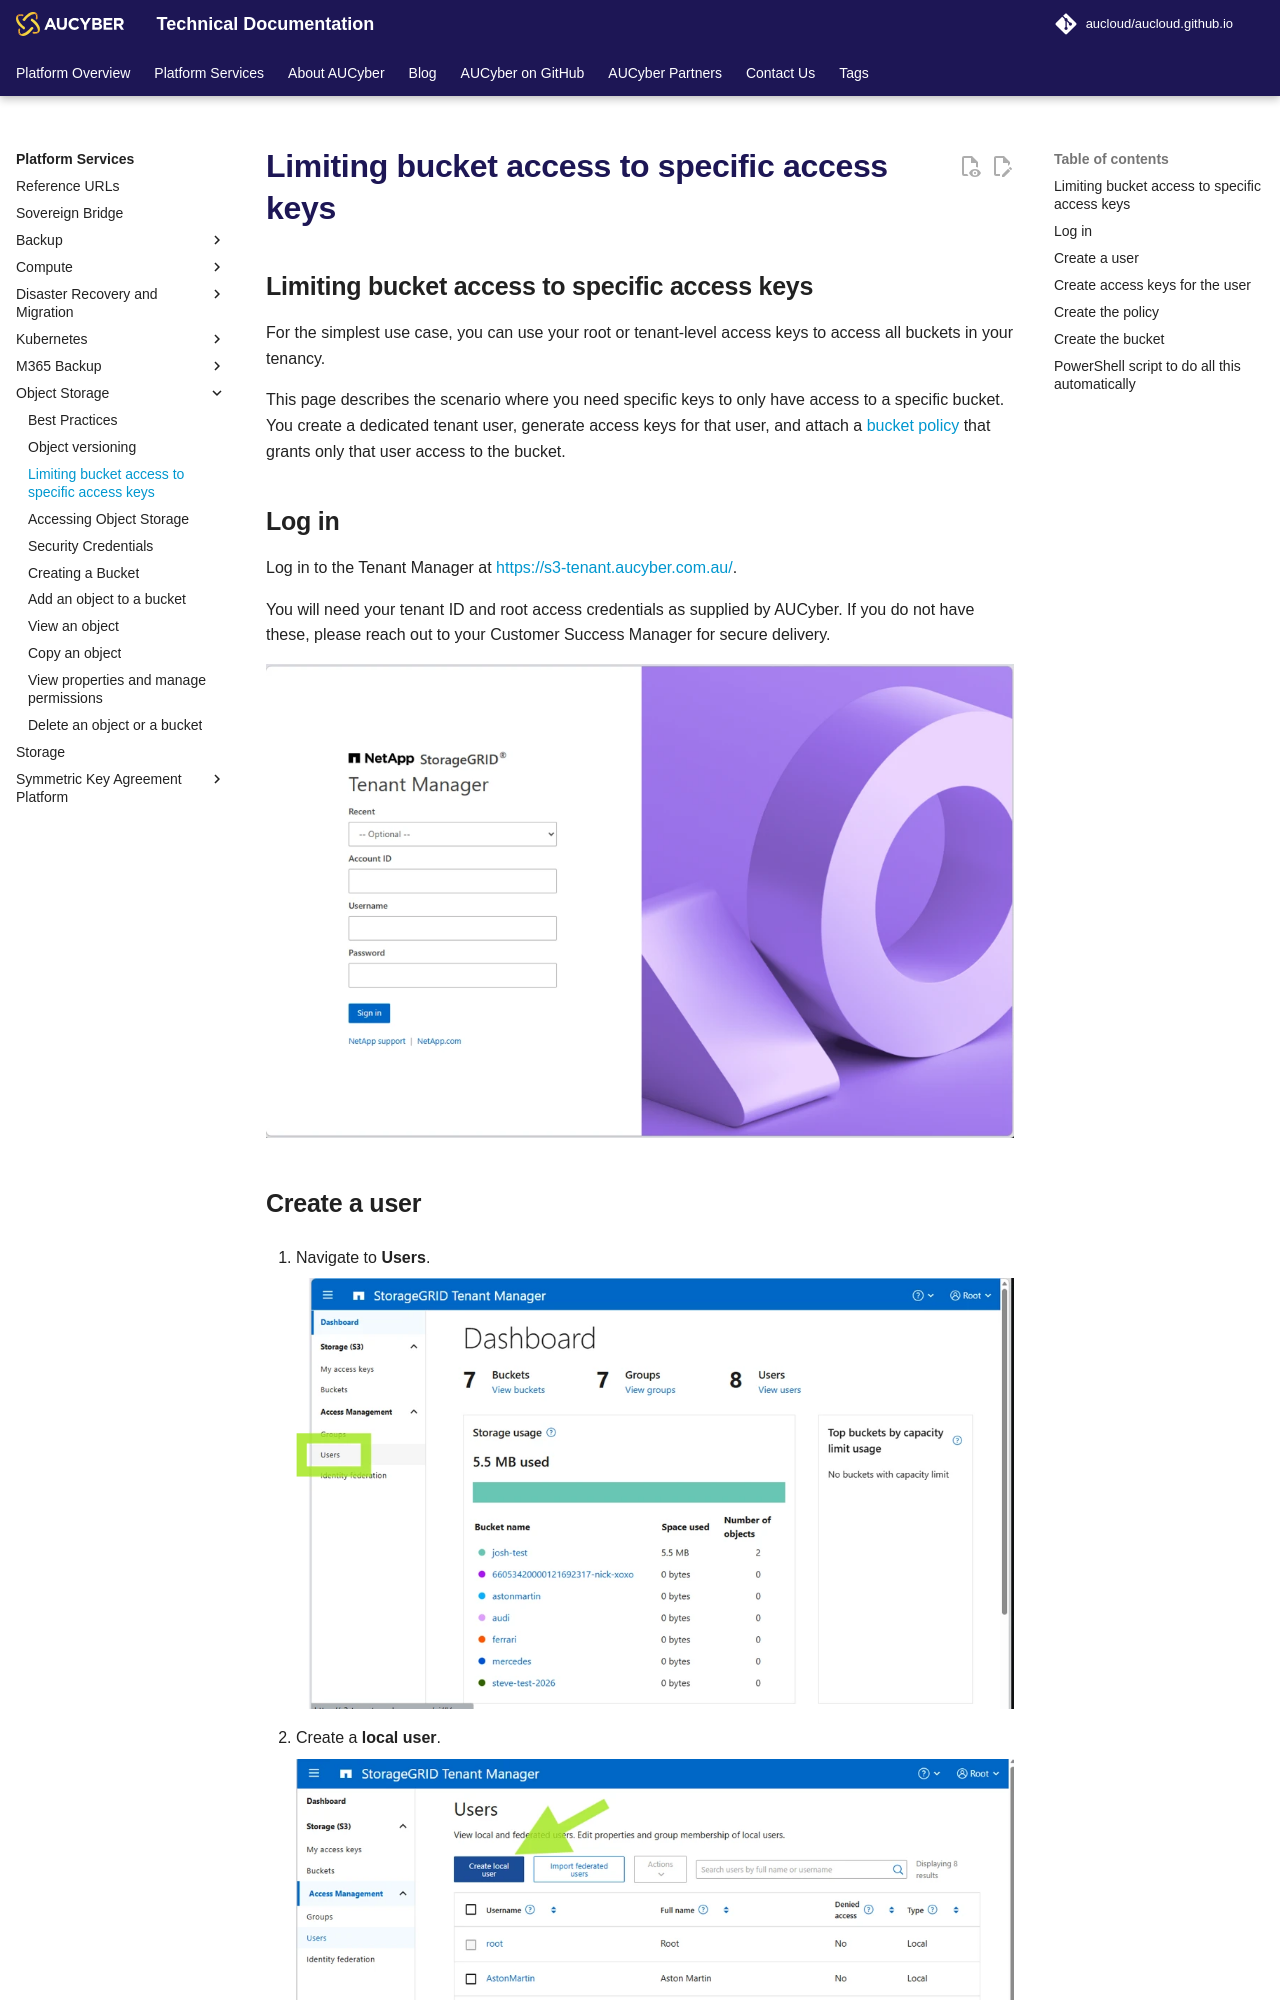

repository: aucloud/aucloud.github.io · page: latest/Platform_Services/Object_Storage/limiting_bucket_access_to_specific_access_keys/index.html · generator: mkdocs

---
title: Limiting bucket access to specific access keys
description: Create a dedicated user and access keys that can access only one bucket in your tenancy
---

## Limiting bucket access to specific access keys

For the simplest use case, you can use your root or tenant-level access keys to access all buckets in your tenancy.

This page describes the scenario where you need specific keys to only have access to a specific bucket. You create a dedicated tenant user, generate access keys for that user, and attach a [bucket policy](./best_practices.md#use-bucket-policies) that grants only that user access to the bucket.

## Log in

Log in to the Tenant Manager at [https://s3-tenant.aucyber.com.au/](https://s3-tenant.aucyber.com.au/).

You will need your tenant ID and root access credentials as supplied by AUCyber. If you do not have these, please reach out to your Customer Success Manager for secure delivery.

![Log in](./assets/login.png)

## Create a user

1. Navigate to **Users**.

    ![Navigate to Users](./assets/users-menu-item.png)

1. Create a **local user**.

    ![Create a local user](./assets/create-local-user-1.png)

    ![Local user details](./assets/create-local-user-2.png)

1. There is no need to add the user to any groups.

## Create access keys for the user

1. On the user, create a set of S3 access keys.

    ![Create access keys](./assets/create-access-key-1.png)

1. Set an expiration time if desired. If this is possible, it is always recommended, to mitigate against future leaking of the key.

    ![Set an expiration time](./assets/create-access-key-2.png)

    !!! info
        **Be sure to copy and store your secret key securely.** It will not be available (even to AUCyber staff) after creation.

    ![Copy the secret key](./assets/create-access-key-3.png)
